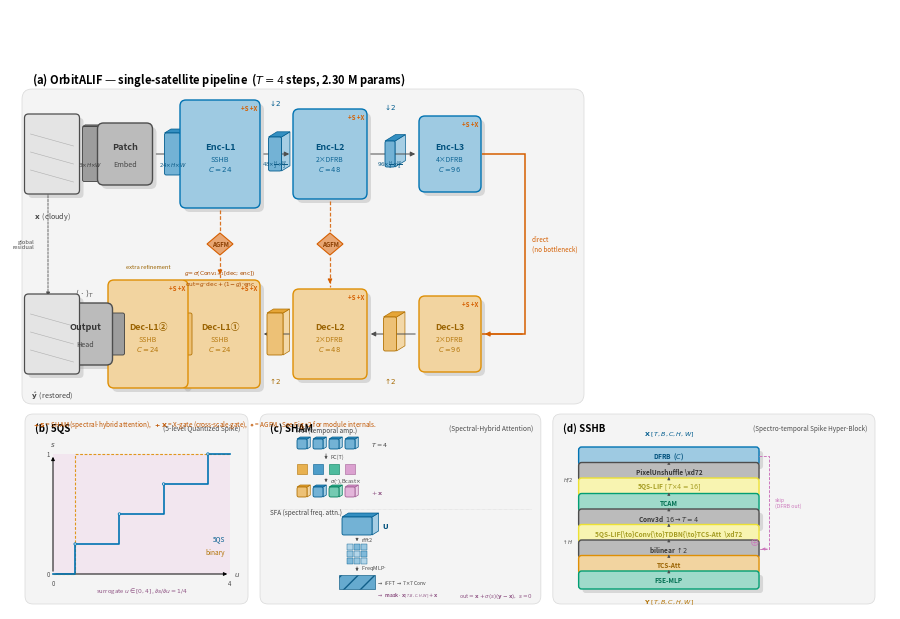

Write the Python code that produced this figure.
"""OrbitALIF fancy architecture diagram (replaces the flat fig1.tex).

Generates `fig1.pdf` — a 3D-style block-diagram of the OrbitALIF
single-satellite architecture + the 5×10 Walker-Star federated topology.

Architecture reflects the ACTUAL VLIFNet implementation (vlifnet.py):
  - L1 encoder/decoder: SSHB (Spectro-temporal Spike Hyper-Block)
  - L2/L3 encoder/decoder: DFRB (Dual-Frequency Residual Block)
  - L3 has a DIRECT encoder→decoder connection (no separate bottleneck)
  - Only L1 and L2 have AGFM skip connections (L3 has none)
  - Decoder L1 has TWO SSHB blocks (SSHB-1 + SSHB-2 = additional_sunet_level1)

New nomenclature (§III of paper):
  DFRB  = Dual-Frequency Residual Block       (was MFRB / SRB)
  SSHB  = Spectro-temporal Spike Hyper-Block  (was SUNet_Level1_Block)
  SHAM  = Spectral-Hybrid Attention Module    (was FSTAModule)
  5QS   = 5-level Quantized Spike             (was MultiSpike4)
  AGFM  = Adaptive Gated Fusion Module        (was GatedSkipFusion)
  TCAM  = Temporal-Channel Attention Module   (was TimeAttention / CTM)
  FSE   = Frequency Spectral Enhancement MLP  (was FreMLPBlock)
  TDBN  = Threshold-Dependent Batch Norm      (unchanged)
  VLIF  = Variable-state LIF neuron           (mem_update + 5QS)

Usage
-----
    python -m cloud_removal_v2.plot_arch_diagram --out_dir ./figures
"""

from __future__ import annotations

import argparse
import math
from pathlib import Path
from typing import Optional, Tuple

import matplotlib
matplotlib.use("Agg")
import matplotlib.pyplot as plt
import matplotlib.patches as mpatches
from matplotlib.patches import FancyBboxPatch, Polygon, PathPatch
from matplotlib.path import Path as MPath


# ---------------------------------------------------------------------------
# Wong-2011 colour-blind-safe palette  (identical hex codes to fig1.tex)
# ---------------------------------------------------------------------------
C_BLUE   = "#0173B2"
C_ORANGE = "#DE8F05"
C_GREEN  = "#029E73"
C_RED    = "#D55E00"
C_PURPLE = "#CC78BC"
C_YELLOW = "#ECE133"
C_GRAY   = "#4D4D4D"
C_LIGHT  = "#F4F4F4"
C_WHITE  = "#FFFFFF"


def _hex_to_rgb(h: str) -> Tuple[float, float, float]:
    h = h.lstrip("#")
    return tuple(int(h[i:i+2], 16) / 255 for i in (0, 2, 4))


def lighten(color: str, amount: float = 0.55) -> Tuple[float, float, float]:
    r, g, b = _hex_to_rgb(color)
    return (r + (1-r)*amount, g + (1-g)*amount, b + (1-b)*amount)


def darken(color: str, amount: float = 0.30) -> Tuple[float, float, float]:
    r, g, b = _hex_to_rgb(color)
    return (r*(1-amount), g*(1-amount), b*(1-amount))


# ---------------------------------------------------------------------------
# Drawing primitives
# ---------------------------------------------------------------------------

def shadow_rect(ax, x, y, w, h, radius=0.05, dx=0.04, dy=-0.04, zorder=1):
    ax.add_patch(FancyBboxPatch(
        (x+dx, y+dy), w, h,
        boxstyle=f"round,pad=0,rounding_size={radius}",
        facecolor="#9A9A9A", edgecolor="none", alpha=0.32, zorder=zorder))


def fancy_block(ax, x, y, w, h, title, subtitle=None, color=C_BLUE, *,
                radius=0.06, fontsize=7.0, subfontsize=5.2, zorder=3,
                bold=True, shadow=True, corner_tag=None,
                corner_tag_color=C_RED, corner_tag_size=4.4):
    if shadow:
        shadow_rect(ax, x, y, w, h, radius=radius, zorder=zorder-1)
    ax.add_patch(FancyBboxPatch(
        (x, y), w, h,
        boxstyle=f"round,pad=0,rounding_size={radius}",
        facecolor=lighten(color, 0.62), edgecolor=color, linewidth=1.0,
        zorder=zorder))
    cy = y + h/2 + (0.07 if subtitle else 0)
    ax.text(x+w/2, cy, title, ha="center", va="center",
            fontsize=fontsize, fontweight="bold" if bold else "normal",
            color=darken(color, 0.30), zorder=zorder+1)
    if subtitle:
        ax.text(x+w/2, y+h/2-0.10, subtitle, ha="center", va="center",
                fontsize=subfontsize, color=darken(color, 0.20),
                alpha=0.92, zorder=zorder+1)
    if corner_tag:
        ax.text(x+w-0.03, y+h-0.04, corner_tag,
                ha="right", va="top",
                fontsize=corner_tag_size, fontweight="bold",
                color=corner_tag_color, zorder=zorder+2)


def tensor_3d(ax, cx, cy, fw, fh, depth, color=C_BLUE, *,
              label=None, dim_label=None, zorder=2):
    dx, dy = depth*0.65, depth*0.40
    x0, y0, x1, y1 = cx-fw/2, cy-fh/2, cx+fw/2, cy+fh/2
    fc_front = lighten(color, 0.45)
    fc_top   = lighten(color, 0.20)
    fc_right = lighten(color, 0.65)
    ec       = darken(color, 0.20)
    ax.add_patch(Polygon([[x1,y0],[x1+dx,y0+dy],[x1+dx,y1+dy],[x1,y1]],
                          closed=True, facecolor=fc_right, edgecolor=ec,
                          linewidth=0.5, zorder=zorder))
    ax.add_patch(Polygon([[x0,y1],[x1,y1],[x1+dx,y1+dy],[x0+dx,y1+dy]],
                          closed=True, facecolor=fc_top, edgecolor=ec,
                          linewidth=0.5, zorder=zorder))
    ax.add_patch(FancyBboxPatch((x0,y0), fw, fh,
                                 boxstyle="round,pad=0,rounding_size=0.018",
                                 facecolor=fc_front, edgecolor=ec,
                                 linewidth=0.6, zorder=zorder+1))
    if label:
        ax.text(cx, cy+(0.04 if dim_label else 0), label,
                ha="center", va="center", fontsize=4.6, fontweight="bold",
                color=darken(color, 0.40), zorder=zorder+2)
    if dim_label:
        ax.text(cx, cy-0.10, dim_label, ha="center", va="center",
                fontsize=4.0, color=darken(color, 0.30),
                alpha=0.92, zorder=zorder+2)


def arrow_h(ax, x1, x2, y, *, label=None, color=C_GRAY, lw=0.9, zorder=5):
    ax.annotate("", xy=(x2, y), xytext=(x1, y),
                arrowprops=dict(arrowstyle="-|>", color=color,
                                lw=lw, mutation_scale=7), zorder=zorder)
    if label:
        ax.text((x1+x2)/2, y+0.07, label, ha="center", va="bottom",
                fontsize=4.5, color=color, zorder=zorder+1)


def skip_with_gate(ax, x, y_top, y_bot, gate_label="AGFM",
                   color=C_PURPLE, lw=0.9, zorder=4):
    ymid = (y_top + y_bot) / 2
    ax.plot([x,x],[y_top, ymid+0.13], color=color, lw=lw,
            ls=(0,(3,1.5)), zorder=zorder, alpha=0.85)
    ax.plot([x,x],[ymid-0.13, y_bot], color=color, lw=lw,
            ls=(0,(3,1.5)), zorder=zorder, alpha=0.85)
    ax.add_patch(Polygon(
        [[x,ymid+0.11],[x+0.13,ymid],[x,ymid-0.11],[x-0.13,ymid]],
        closed=True, facecolor=lighten(color,0.45), edgecolor=color,
        linewidth=0.8, zorder=zorder+1))
    ax.text(x, ymid, gate_label, ha="center", va="center",
            fontsize=4.4, fontweight="bold",
            color=darken(color,0.35), zorder=zorder+2)
    ax.annotate("", xy=(x, y_bot+0.005), xytext=(x, y_bot+0.10),
                arrowprops=dict(arrowstyle="-|>", color=color,
                                lw=lw, mutation_scale=6), zorder=zorder+1)


# ---------------------------------------------------------------------------
# Architecture-pipeline coordinates  (TRUE code structure)
# ---------------------------------------------------------------------------
# Encoder (L→R) and decoder (R→L) SHARE the same X at each level so that
# skip connections are strictly vertical.  There is NO separate bottleneck:
# encoder_level3 feeds DIRECTLY into decoder_level3.
# The decoder has an EXTRA SSHB at X_D1B (additional_sunet_level1).

X_IN  = 0.42    # input / output image icons  (same x, different y rows)
X_PE  = 1.15    # PatchEmbed
X_E1  = 2.10    # L1 enc: SSHB(24)   — shared with Dec-L1① skip target
X_E2  = 3.20    # L2 enc: 2×DFRB(48) — shared with Dec-L2 skip target
X_E3  = 4.40    # L3 enc: 4×DFRB(96) = L3 dec: 2×DFRB(96)  (direct connect)
X_D1B = 1.38    # L1 dec #2: additional_sunet_level1 SSHB
X_HD  = 0.75    # output head (temporal-mean → Conv2d 24→3)

Y_ENC = 4.55
Y_DEC = 2.75

DIM_IN = (0.55, 0.80)
DIM_PE = (0.55, 0.62)
DIM_E1 = (0.80, 1.08)   # SSHB blocks
DIM_E2 = (0.74, 0.90)
DIM_E3 = (0.62, 0.76)
DIM_HD = (0.55, 0.62)

# Feature-map slab sizes (fw, fh, depth) — depth ∝ channel count
FM_RAW = (0.16, 0.55, 0.04)
FM_24  = (0.16, 0.42, 0.10)
FM_48  = (0.13, 0.34, 0.13)
FM_96  = (0.10, 0.26, 0.16)


def _draw_image_icon(ax, x_c, y_c, w, h, color=C_GRAY, label="Cloudy"):
    shadow_rect(ax, x_c-w/2, y_c-h/2, w, h, radius=0.04, zorder=2)
    ax.add_patch(FancyBboxPatch(
        (x_c-w/2, y_c-h/2), w, h,
        boxstyle="round,pad=0,rounding_size=0.04",
        facecolor=lighten(color, 0.85), edgecolor=color, linewidth=0.9,
        zorder=3))
    for off in (-0.18, 0.0, 0.18):
        ax.plot([x_c-w/2+0.06, x_c+w/2-0.06],
                [y_c+off+0.02,  y_c+off-0.10],
                color=color, lw=0.4, alpha=0.35, zorder=4)
    ax.text(x_c, y_c-h/2-0.16, label, ha="center", va="top",
            fontsize=5.2, color=darken(color, 0.10), zorder=5)


# ---------------------------------------------------------------------------
# Panel (a): Architecture pipeline
# ---------------------------------------------------------------------------

def _panel_architecture(ax):
    """TRUE VLIFNet topology: SSHB at L1, DFRB at L2/L3, no bottleneck."""

    ax.text(0.22, 5.30,
            r"(a) OrbitALIF — single-satellite pipeline  "
            r"($T{=}4$ steps, 2.30 M params)",
            ha="left", va="center",
            fontsize=8.0, fontweight="bold", color="black")

    ax.add_patch(FancyBboxPatch(
        (0.12, 2.05), 5.62, 3.15,
        boxstyle="round,pad=0,rounding_size=0.10",
        facecolor=C_LIGHT, edgecolor="#D8D8D8", linewidth=0.5, zorder=0))

    # ── ENCODER ─────────────────────────────────────────────────────────────
    _draw_image_icon(ax, X_IN, Y_ENC, *DIM_IN,
                     color=C_GRAY, label=r"$\mathbf{x}$  (cloudy)")

    tensor_3d(ax, (X_IN+X_PE)/2+0.02, Y_ENC,
              FM_RAW[0], FM_RAW[1], FM_RAW[2], C_GRAY,
              dim_label=r"$3{\times}H{\times}W$")

    fancy_block(ax, X_PE-DIM_PE[0]/2, Y_ENC-DIM_PE[1]/2,
                DIM_PE[0], DIM_PE[1],
                title="Patch", subtitle="Embed", color=C_GRAY,
                fontsize=6.5, subfontsize=5.2)

    tensor_3d(ax, (X_PE+X_E1)/2, Y_ENC,
              FM_24[0], FM_24[1], FM_24[2], C_BLUE,
              dim_label=r"$24{\times}H{\times}W$")

    fancy_block(ax, X_E1-DIM_E1[0]/2, Y_ENC-DIM_E1[1]/2,
                DIM_E1[0], DIM_E1[1],
                title="Enc-L1", subtitle="SSHB\n$C{=}24$",
                color=C_BLUE, fontsize=6.6, subfontsize=5.2,
                corner_tag="+S +X")

    tensor_3d(ax, (X_E1+X_E2)/2, Y_ENC,
              FM_48[0], FM_48[1], FM_48[2], C_BLUE,
              dim_label=r"$48{\times}\frac{H}{2}{\times}\frac{W}{2}$")
    ax.text((X_E1+X_E2)/2, Y_ENC+0.52, r"$\downarrow\!2$",
            ha="center", va="center", fontsize=5.2, color=darken(C_BLUE, 0.20))

    fancy_block(ax, X_E2-DIM_E2[0]/2, Y_ENC-DIM_E2[1]/2,
                DIM_E2[0], DIM_E2[1],
                title="Enc-L2", subtitle="2×DFRB\n$C{=}48$",
                color=C_BLUE, fontsize=6.4, subfontsize=4.9,
                corner_tag="+S +X")

    tensor_3d(ax, (X_E2+X_E3)/2, Y_ENC,
              FM_96[0], FM_96[1], FM_96[2], C_BLUE,
              dim_label=r"$96{\times}\frac{H}{4}{\times}\frac{W}{4}$")
    ax.text((X_E2+X_E3)/2, Y_ENC+0.48, r"$\downarrow\!2$",
            ha="center", va="center", fontsize=5.2, color=darken(C_BLUE, 0.20))

    fancy_block(ax, X_E3-DIM_E3[0]/2, Y_ENC-DIM_E3[1]/2,
                DIM_E3[0], DIM_E3[1],
                title="Enc-L3", subtitle="4×DFRB\n$C{=}96$",
                color=C_BLUE, fontsize=6.3, subfontsize=4.9,
                corner_tag="+S +X")

    # ── "No bottleneck" U-bend (right side) ──────────────────────────────────
    xe3r  = X_E3 + DIM_E3[0]/2
    xbend = xe3r + 0.44
    verts = [(xe3r+0.01, Y_ENC), (xbend, Y_ENC),
             (xbend,     Y_DEC), (xe3r+0.01, Y_DEC)]
    ax.add_patch(PathPatch(MPath(verts, [MPath.MOVETO]+[MPath.LINETO]*3),
                           fc="none", ec=C_RED, lw=1.1, zorder=4))
    ax.annotate("", xy=(xe3r+0.01, Y_DEC), xytext=(xbend, Y_DEC),
                arrowprops=dict(arrowstyle="-|>", color=C_RED,
                                lw=0.9, mutation_scale=7), zorder=5)
    ax.text(xbend+0.07, (Y_ENC+Y_DEC)/2,
            "direct\n(no bottleneck)",
            ha="left", va="center",
            fontsize=4.5, color=C_RED, fontstyle="italic", zorder=5)

    # ── DECODER ──────────────────────────────────────────────────────────────
    fancy_block(ax, X_E3-DIM_E3[0]/2, Y_DEC-DIM_E3[1]/2,
                DIM_E3[0], DIM_E3[1],
                title="Dec-L3", subtitle="2×DFRB\n$C{=}96$",
                color=C_ORANGE, fontsize=6.3, subfontsize=4.9,
                corner_tag="+S +X")

    tensor_3d(ax, (X_E3+X_E2)/2, Y_DEC,
              FM_48[0], FM_48[1], FM_48[2], C_ORANGE)
    ax.text((X_E3+X_E2)/2, Y_DEC-0.46, r"$\uparrow\!2$",
            ha="center", va="center", fontsize=5.2, color=darken(C_ORANGE, 0.25))

    fancy_block(ax, X_E2-DIM_E2[0]/2, Y_DEC-DIM_E2[1]/2,
                DIM_E2[0], DIM_E2[1],
                title="Dec-L2", subtitle="2×DFRB\n$C{=}48$",
                color=C_ORANGE, fontsize=6.4, subfontsize=4.9,
                corner_tag="+S +X")

    tensor_3d(ax, (X_E2+X_E1)/2, Y_DEC,
              FM_24[0], FM_24[1], FM_24[2], C_ORANGE)
    ax.text((X_E2+X_E1)/2, Y_DEC-0.46, r"$\uparrow\!2$",
            ha="center", va="center", fontsize=5.2, color=darken(C_ORANGE, 0.25))

    fancy_block(ax, X_E1-DIM_E1[0]/2, Y_DEC-DIM_E1[1]/2,
                DIM_E1[0], DIM_E1[1],
                title="Dec-L1①", subtitle="SSHB\n$C{=}24$",
                color=C_ORANGE, fontsize=6.4, subfontsize=5.0,
                corner_tag="+S +X")

    tensor_3d(ax, (X_E1+X_D1B)/2, Y_DEC,
              FM_24[0], FM_24[1], FM_24[2], C_ORANGE)

    fancy_block(ax, X_D1B-DIM_E1[0]/2, Y_DEC-DIM_E1[1]/2,
                DIM_E1[0], DIM_E1[1],
                title="Dec-L1②", subtitle="SSHB\n$C{=}24$",
                color=C_ORANGE, fontsize=6.4, subfontsize=5.0,
                corner_tag="+S +X")
    ax.text(X_D1B, Y_DEC+DIM_E1[1]/2+0.11,
            "extra refinement",
            ha="center", va="bottom", fontsize=4.2,
            color=darken(C_ORANGE, 0.30), fontstyle="italic")

    tensor_3d(ax, (X_D1B+X_HD)/2, Y_DEC,
              FM_24[0], FM_24[1], FM_24[2], C_GRAY)

    fancy_block(ax, X_HD-DIM_HD[0]/2, Y_DEC-DIM_HD[1]/2,
                DIM_HD[0], DIM_HD[1],
                title="Output", subtitle="Head", color=C_GRAY,
                fontsize=6.5, subfontsize=5.2)
    ax.text(X_HD, Y_DEC+DIM_HD[1]/2+0.05,
            r"$\langle\,\cdot\,\rangle_T$",
            ha="center", va="bottom", fontsize=5.5, color=C_GRAY)

    tensor_3d(ax, (X_HD+X_IN)/2-0.02, Y_DEC,
              FM_RAW[0], FM_RAW[1], FM_RAW[2], C_GRAY)

    _draw_image_icon(ax, X_IN, Y_DEC, *DIM_IN,
                     color=C_GRAY, label=r"$\hat{\mathbf{y}}$  (restored)")

    # ── Arrows ───────────────────────────────────────────────────────────────
    for (xa, wa), (xb, wb) in [
        ((X_IN,  DIM_IN[0]),  (X_PE,  DIM_PE[0])),
        ((X_PE,  DIM_PE[0]),  (X_E1,  DIM_E1[0])),
        ((X_E1,  DIM_E1[0]),  (X_E2,  DIM_E2[0])),
        ((X_E2,  DIM_E2[0]),  (X_E3,  DIM_E3[0])),
    ]:
        arrow_h(ax, xa+wa/2+0.01, xb-wb/2-0.01, Y_ENC,
                color=C_GRAY, lw=0.7, zorder=2)

    for (xa, wa), (xb, wb) in [
        ((X_E3,  DIM_E3[0]), (X_E2,  DIM_E2[0])),
        ((X_E2,  DIM_E2[0]), (X_E1,  DIM_E1[0])),
        ((X_E1,  DIM_E1[0]), (X_D1B, DIM_E1[0])),
        ((X_D1B, DIM_E1[0]), (X_HD,  DIM_HD[0])),
        ((X_HD,  DIM_HD[0]), (X_IN,  DIM_IN[0])),
    ]:
        ax.annotate("",
                    xy=(xb+wb/2+0.01, Y_DEC),
                    xytext=(xa-wa/2-0.01, Y_DEC),
                    arrowprops=dict(arrowstyle="-|>", color=C_GRAY,
                                    lw=0.7, mutation_scale=7), zorder=2)

    # ── Skip connections — ONLY L1 and L2 (L3 has NO skip) ──────────────────
    skip_with_gate(ax, x=X_E2,
                   y_top=Y_ENC - DIM_E2[1]/2 - 0.02,
                   y_bot=Y_DEC + DIM_E2[1]/2 + 0.02,
                   gate_label="AGFM", color=C_RED, lw=0.9)

    skip_with_gate(ax, x=X_E1,
                   y_top=Y_ENC - DIM_E1[1]/2 - 0.02,
                   y_bot=Y_DEC + DIM_E1[1]/2 + 0.02,
                   gate_label="AGFM", color=C_RED, lw=0.9)

    # AGFM equation under the L1 diamond (single annotation covers both)
    ax.text(X_E1, (Y_ENC + Y_DEC)/2 - 0.34,
            r"$g\!=\!\sigma(\mathrm{Conv}_{1\!\times\!1}[\mathrm{dec};\mathrm{enc}])$"
            "\n"
            r"$\mathrm{out}\!=\!g\!\cdot\!\mathrm{dec}+(1\!-\!g)\!\cdot\!\mathrm{enc}$",
            ha="center", va="center", fontsize=4.2,
            color=darken(C_RED, 0.20), zorder=6)

    # Global residual
    ax.annotate("",
                xy=(X_IN-0.04, Y_DEC+DIM_IN[1]/2-0.05),
                xytext=(X_IN-0.04, Y_ENC-DIM_IN[1]/2+0.05),
                arrowprops=dict(arrowstyle="-|>", color=C_GRAY,
                                lw=0.6, ls=(0,(3,1.5)), mutation_scale=6),
                zorder=2)
    ax.text(X_IN-0.18, (Y_ENC+Y_DEC)/2,
            "global\nresidual", ha="right", va="center",
            fontsize=4.2, color=C_GRAY, zorder=2)

    # Footnote: legend for the three new red elements (+S, +X, AGFM)
    ax.text(0.22, 1.85,
            r"$\mathrm{\bf +S}$ = SHAM (spectral-hybrid attention),  "
            r"$\mathrm{\bf +X}$ = X-gate (cross-scale gate),  "
            r"$\mathbf{\diamond}$ = AGFM."
            "  See Fig.~2 for module internals.",
            ha="left", va="center",
            fontsize=4.6, color=darken(C_RED, 0.10), zorder=6)


# ---------------------------------------------------------------------------
# Panel (b): Federated topology
# ---------------------------------------------------------------------------

def _panel_constellation(ax):
    ax.text(7.50, 5.30, r"(b) 5×10 Walker-Star federation",
            ha="center", va="center",
            fontsize=8.0, fontweight="bold", color="black")

    ax.add_patch(FancyBboxPatch(
        (6.40, 2.05), 2.25, 3.15,
        boxstyle="round,pad=0,rounding_size=0.10",
        facecolor=C_LIGHT, edgecolor="#D8D8D8", linewidth=0.5, zorder=0))

    n_sat, n_planes = 10, 5
    ring_rx, ring_ry = 0.72, 0.20
    cx_const = 7.50
    plane_ys = [4.82 + (2.40-4.82)*i/(n_planes-1) for i in range(n_planes)]
    plane_colors = [C_BLUE, C_GREEN, C_PURPLE, C_ORANGE, C_RED]
    sat_positions = []

    for p, (cy, pc) in enumerate(zip(plane_ys, plane_colors)):
        ax.add_patch(mpatches.Ellipse(
            (cx_const, cy), 2*ring_rx, 2*ring_ry,
            facecolor=lighten(pc, 0.85), edgecolor=pc, linewidth=0.7, zorder=2))
        ax.text(cx_const-ring_rx-0.08, cy,
                rf"$\mathcal{{P}}_{{{p}}}$",
                ha="right", va="center", fontsize=5.2,
                color=darken(pc, 0.20), fontweight="bold")
        sats = []
        for i in range(n_sat):
            ang = 2*math.pi*i/n_sat
            sx, sy = cx_const+ring_rx*math.cos(ang), cy+ring_ry*math.sin(ang)
            sats.append((sx, sy))
            ax.add_patch(mpatches.Circle((sx, sy),
                0.050 if i==0 else 0.035,
                facecolor=lighten(pc,0.55) if i==0 else "white",
                edgecolor=pc if i==0 else darken(pc,0.10),
                linewidth=0.8 if i==0 else 0.5, zorder=4))
        sat_positions.append(sats)
        for i in range(n_sat):
            j = (i+1)%n_sat
            ax.plot([sats[i][0], sats[j][0]], [sats[i][1], sats[j][1]],
                    color=lighten(pc, 0.30), lw=0.4, alpha=0.55, zorder=3)

    for p in range(n_planes-1):
        x1p, y1p = sat_positions[p][0]
        x2p, y2p = sat_positions[p+1][0]
        midx, midy = (x1p+x2p)/2+0.18, (y1p+y2p)/2
        ax.plot([x1p, midx, x2p], [y1p, midy, y2p],
                color=C_RED, lw=0.7, alpha=0.85, zorder=5)
        ax.annotate("", xy=(x2p+0.005, y2p), xytext=(midx, midy),
                    arrowprops=dict(arrowstyle="-|>", color=C_RED,
                                    lw=0.5, mutation_scale=4), zorder=5)

    x0, y0p = sat_positions[0][0]
    x4, y4  = sat_positions[-1][0]
    ax.plot([x0+0.35, x4+0.35], [y0p, y4],
            color=lighten(C_RED, 0.30), lw=0.5, ls=(0,(2,1.5)),
            alpha=0.7, zorder=4)

    leg_y = 2.28
    for sx, sz, fc, ec, lbl in [
        (6.55, 0.045, lighten(C_BLUE,0.55), C_BLUE, "head"),
        (7.04, 0.030, "white",              C_GRAY, "sat"),
    ]:
        ax.add_patch(mpatches.Circle((sx, leg_y), sz, facecolor=fc, edgecolor=ec,
                                     linewidth=0.7, zorder=3))
        ax.text(sx+0.07, leg_y, lbl, ha="left", va="center",
                fontsize=4.5, color=C_GRAY)
    ax.plot([7.34,7.48],[leg_y,leg_y], color=lighten(C_BLUE,0.30), lw=0.7, alpha=0.85)
    ax.text(7.52, leg_y, "intra",  ha="left", va="center", fontsize=4.5, color=C_GRAY)
    ax.plot([7.82,7.96],[leg_y,leg_y], color=C_RED, lw=0.7)
    ax.text(8.00, leg_y, "Gossip", ha="left", va="center", fontsize=4.5, color=C_GRAY)
    ax.text(7.50, 2.15, r"FedBN + Dir$(\alpha{=}0.1)$",
            ha="center", va="center", fontsize=4.8,
            fontstyle="italic", color=darken(C_GRAY, 0.10))


# ---------------------------------------------------------------------------
# Panel (c): DFRB module zoom-in
# ---------------------------------------------------------------------------

def _panel_module_dfrb(ax, x0, y0, w, h):
    ax.add_patch(FancyBboxPatch((x0,y0), w, h,
        boxstyle="round,pad=0,rounding_size=0.08",
        facecolor=C_LIGHT, edgecolor="#D8D8D8", linewidth=0.5, zorder=0))
    ax.text(x0+0.10, y0+h-0.14, "(c) DFRB",
            ha="left", va="center", fontsize=7.0, fontweight="bold", color="black")
    ax.text(x0+w-0.08, y0+h-0.14, "(Dual-Frequency Residual Block)",
            ha="right", va="center", fontsize=4.8, color=C_GRAY, fontstyle="italic")

    cx_in   = x0+0.28
    cx_lif  = x0+0.80
    cx_conv = x0+1.32
    cx_bn   = x0+1.78
    cx_gate = x0+2.18
    cx_attn = x0+2.56
    cx_out  = x0+2.90
    y_top = y0+h-0.52
    y_bot = y0+0.42
    y_mid = (y_top+y_bot)/2

    fancy_block(ax, cx_in-0.18, y_mid-0.16, 0.36, 0.32,
                title=r"$\mathbf{X}$", color=C_GRAY, fontsize=6.0, shadow=False)

    for (y, lif_lbl) in [(y_top, "5QS-LIF₁"), (y_bot, "PS-LIF₂")]:
        lw = 0.44 if y == y_bot else 0.40
        fancy_block(ax, cx_lif-lw, y-0.13, lw*2, 0.26,
                    title=lif_lbl, color=C_YELLOW, fontsize=5.2, radius=0.04)
        fancy_block(ax, cx_conv-0.22, y-0.13, 0.44, 0.26,
                    title="Conv", color=C_BLUE, fontsize=5.5, radius=0.04)
        fancy_block(ax, cx_bn-0.18, y-0.13, 0.36, 0.26,
                    title="TDBN", color=C_GREEN, fontsize=5.0, radius=0.04)

    ax.add_patch(mpatches.Circle((cx_gate, y_mid), 0.14,
                facecolor=lighten(C_PURPLE,0.45), edgecolor=C_PURPLE,
                linewidth=0.8, zorder=4))
    ax.text(cx_gate, y_mid, r"$\sigma(g)$",
            ha="center", va="center", fontsize=4.8,
            color=darken(C_PURPLE,0.30), zorder=5)

    fancy_block(ax, cx_attn-0.18, y_mid-0.24, 0.36, 0.48,
                title="TCS-\nAtt", color=C_ORANGE, fontsize=5.0,
                radius=0.04, shadow=False)
    ax.text(cx_attn, y_mid-0.35, "SHAM",
            ha="center", va="top", fontsize=4.0, color=darken(C_GREEN, 0.20))

    fancy_block(ax, cx_out-0.18, y_mid-0.16, 0.36, 0.32,
                title=r"$\mathbf{Y}$", color=C_GRAY, fontsize=6.0, shadow=False)

    # Input split
    for sign, y_path in [(+1, y_top), (-1, y_bot)]:
        y_offset = 0.05 * sign
        ax.plot([cx_in+0.18, cx_lif-0.40], [y_mid+y_offset]*2, color=C_GRAY, lw=0.5)
        ax.plot([cx_lif-0.40]*2, [y_mid+y_offset, y_path-0.05*sign], color=C_GRAY, lw=0.5)
        ax.annotate("", xy=(cx_lif-0.40+(0.20 if y_path==y_top else 0.22), y_path),
                    xytext=(cx_lif-0.40, y_path),
                    arrowprops=dict(arrowstyle="-|>", color=C_GRAY, lw=0.5, mutation_scale=4))

    for y in (y_top, y_bot):
        ax.annotate("", xy=(cx_conv-0.22, y), xytext=(cx_lif+0.20, y),
                    arrowprops=dict(arrowstyle="-|>", color=C_GRAY, lw=0.5, mutation_scale=4))
        ax.annotate("", xy=(cx_bn-0.18, y), xytext=(cx_conv+0.22, y),
                    arrowprops=dict(arrowstyle="-|>", color=C_GRAY, lw=0.5, mutation_scale=4))

    ax.plot([cx_bn+0.18, cx_gate-0.04], [y_top, y_mid+0.10], color=C_PURPLE, lw=0.5)
    ax.plot([cx_bn+0.18, cx_gate-0.04], [y_bot, y_mid-0.10], color=C_PURPLE, lw=0.5)
    ax.annotate("", xy=(cx_attn-0.18, y_mid), xytext=(cx_gate+0.14, y_mid),
                arrowprops=dict(arrowstyle="-|>", color=C_PURPLE, lw=0.6, mutation_scale=5))
    ax.annotate("", xy=(cx_out-0.18, y_mid), xytext=(cx_attn+0.18, y_mid),
                arrowprops=dict(arrowstyle="-|>", color=C_ORANGE, lw=0.6, mutation_scale=5))

    ax.annotate("", xy=(cx_out-0.20, y0+0.20), xytext=(cx_in+0.16, y0+0.20),
                arrowprops=dict(arrowstyle="-|>", color=C_GRAY, lw=0.4,
                                ls=(0,(2.5,1.5)), mutation_scale=4))
    ax.text((cx_in+cx_out)/2, y0+0.10, "shortcut  (Conv+TDBN)",
            ha="center", va="center", fontsize=4.2, color=C_GRAY, fontstyle="italic")

    ax.text(cx_lif-0.30, y_top+0.18, "temporal HP",
            ha="center", va="center", fontsize=4.3,
            color=darken(C_GRAY,0.10), fontstyle="italic")
    ax.text(cx_lif-0.30, y_bot-0.18, "spatial HP",
            ha="center", va="center", fontsize=4.3,
            color=darken(C_GRAY,0.10), fontstyle="italic")


# ---------------------------------------------------------------------------
# Panel (d): 5QS step function
# ---------------------------------------------------------------------------

def _panel_module_5qs(ax, x0, y0, w, h):
    ax.add_patch(FancyBboxPatch((x0,y0), w, h,
        boxstyle="round,pad=0,rounding_size=0.08",
        facecolor=C_LIGHT, edgecolor="#D8D8D8", linewidth=0.5, zorder=0))
    ax.text(x0+0.10, y0+h-0.14, "(b) 5QS",
            ha="left", va="center", fontsize=7.0, fontweight="bold", color="black")
    ax.text(x0+w-0.08, y0+h-0.14, "(5-level Quantized Spike)",
            ha="right", va="center", fontsize=4.8, color=C_GRAY, fontstyle="italic")

    x_ax0, x_ax1 = x0+0.28, x0+w-0.18
    y_ax0, y_ax1 = y0+0.30, y0+h-0.40

    for (xy, xy2, text) in [
        ((x_ax1, y_ax0), (x_ax0, y_ax0), None),
        ((x_ax0, y_ax1), (x_ax0, y_ax0), None),
    ]:
        ax.annotate("", xy=xy, xytext=xy2,
                    arrowprops=dict(arrowstyle="-|>", color="black",
                                    lw=0.7, mutation_scale=5))
    ax.text(x_ax1+0.04, y_ax0, r"$u$", ha="left", va="center",
            fontsize=5.0, color=C_GRAY)
    ax.text(x_ax0, y_ax1+0.06, r"$s$", ha="center", va="bottom",
            fontsize=5.0, color=C_GRAY)

    ux = lambda u: x_ax0 + u/4*(x_ax1-x_ax0)
    sy = lambda s: y_ax0 + s*(y_ax1-y_ax0)

    ax.add_patch(mpatches.Rectangle((ux(0),sy(0)), ux(4)-ux(0), sy(1)-sy(0),
                facecolor=lighten(C_PURPLE,0.70), edgecolor="none", alpha=0.45, zorder=1))

    step_u = [0.5, 1.5, 2.5, 3.5]
    step_s = [0.25, 0.50, 0.75, 1.0]
    pts = [(ux(0),sy(0)),(ux(0.5),sy(0))]
    for k,(uj,sn) in enumerate(zip(step_u, step_s)):
        pts.append((ux(uj), sy(sn)))
        pts.append((ux(step_u[k+1] if k+1<4 else 4), sy(sn)))
    ax.plot(*zip(*pts), color=C_BLUE, lw=1.2, zorder=4)
    for uj,sn in zip(step_u, step_s):
        ax.add_patch(mpatches.Circle((ux(uj),sy(sn)), 0.012,
                    facecolor="white", edgecolor=C_BLUE, linewidth=0.6, zorder=5))

    ax.plot([ux(0),ux(0.5),ux(0.5),ux(4)],[sy(0),sy(0),sy(1),sy(1)],
            color=C_ORANGE, lw=0.8, ls=(0,(2.5,1.5)), zorder=3, alpha=0.9)

    ax.text(x_ax1-0.05, sy(0.30), "5QS", ha="right", va="center",
            fontsize=4.7, color=darken(C_BLUE,0.20))
    ax.text(x_ax1-0.05, sy(0.18), "binary", ha="right", va="center",
            fontsize=4.7, color=darken(C_ORANGE,0.20))
    ax.text((x_ax0+x_ax1)/2, y_ax0-0.16,
            r"surrogate $u{\in}[0,4]$, $\partial s/\partial u{=}1/4$",
            ha="center", va="center", fontsize=4.3,
            color=darken(C_PURPLE,0.30), fontstyle="italic")

    for u,lbl in [(0,"0"),(4,"4")]:
        ax.text(ux(u), y_ax0-0.05, lbl, ha="center", va="top",
                fontsize=4.4, color=C_GRAY)
    for s,lbl in [(0,"0"),(1,"1")]:
        ax.text(x_ax0-0.03, sy(s), lbl, ha="right", va="center",
                fontsize=4.4, color=C_GRAY)


# ---------------------------------------------------------------------------
# Panel (e): SHAM attention module
# ---------------------------------------------------------------------------

def _panel_module_sham(ax, x0, y0, w, h):
    ax.add_patch(FancyBboxPatch((x0,y0), w, h,
        boxstyle="round,pad=0,rounding_size=0.08",
        facecolor=C_LIGHT, edgecolor="#D8D8D8", linewidth=0.5, zorder=0))
    ax.text(x0+0.10, y0+h-0.14, "(c) SHAM",
            ha="left", va="center", fontsize=7.0, fontweight="bold", color="black")
    ax.text(x0+w-0.08, y0+h-0.14, "(Spectral-Hybrid Attention)",
            ha="right", va="center", fontsize=4.8, color=C_GRAY, fontstyle="italic")

    y_t_in  = y0+h-0.30
    y_t_w   = y0+h-0.55
    y_t_out = y0+h-0.78
    y_s_in  = y0+0.78
    y_s_w   = y0+0.50
    y_s_out = y0+0.22
    cx0     = x0+0.42
    dx, nc  = 0.16, 4

    ax.text(cx0+1.5*dx, y_t_in+0.10, "TAA (temporal amp.)",
            ha="center", va="bottom",
            fontsize=4.6, fontstyle="italic", color=darken(C_GRAY,0.10))
    for t in range(nc):
        tensor_3d(ax, cx0+t*dx, y_t_in, 0.10, 0.10, 0.05, C_BLUE, zorder=2)
    ax.text(cx0+nc*dx+0.05, y_t_in, rf"$T={nc}$",
            ha="left", va="center", fontsize=4.5, color=darken(C_GRAY,0.10))

    wcs = [C_ORANGE, C_BLUE, C_GREEN, C_PURPLE]
    for t, wc in enumerate(wcs):
        ax.add_patch(mpatches.Rectangle((cx0+t*dx-0.05, y_t_w-0.05), 0.10, 0.10,
                    facecolor=lighten(wc,0.30), edgecolor=darken(wc,0.20),
                    linewidth=0.4, zorder=3))
    ax.annotate("", xy=(cx0+1.5*dx, y_t_w+0.07), xytext=(cx0+1.5*dx, y_t_in-0.07),
                arrowprops=dict(arrowstyle="-|>", color=C_GRAY, lw=0.5, mutation_scale=4))
    ax.text(cx0+1.5*dx+0.04, (y_t_w+y_t_in)/2, "FC(T)",
            fontsize=4.0, color=C_GRAY, ha="left", va="center")
    for t, wc in enumerate(wcs):
        tensor_3d(ax, cx0+t*dx, y_t_out, 0.10, 0.10, 0.05, wc, zorder=2)
    ax.annotate("", xy=(cx0+1.5*dx, y_t_out+0.07), xytext=(cx0+1.5*dx, y_t_w-0.07),
                arrowprops=dict(arrowstyle="-|>", color=C_GRAY, lw=0.5, mutation_scale=4))
    ax.text(cx0+1.5*dx+0.04, (y_t_w+y_t_out)/2,
            r"$\sigma(\cdot)$,Bcast$\times$",
            fontsize=4.0, color=C_GRAY, ha="left", va="center")
    # TAA residual: x' = x · t_gate + x  (fsta_module.py line 123)
    ax.text(cx0+nc*dx+0.05, y_t_out, r"$+\,\mathbf{x}$",
            ha="left", va="center", fontsize=4.6,
            color=darken(C_PURPLE,0.30), fontweight="bold")

    ax.plot([x0+0.10, x0+w-0.10], [(y_t_out+y_s_in)/2]*2,
            color="#D0D0D0", lw=0.4, ls=(0,(1,1.2)))

    ax.text(x0+0.10, y_s_in+0.12, "SFA (spectral freq. attn.)",
            fontsize=4.6, fontstyle="italic", color=darken(C_GRAY,0.10))
    tensor_3d(ax, cx0+0.55, y_s_in, 0.30, 0.18, 0.10, C_BLUE, zorder=2)
    ax.text(cx0+0.80, y_s_in, r"$\mathbf{U}$",
            ha="left", va="center", fontsize=5.0, color=darken(C_BLUE,0.30))

    gcx, gcy = cx0+0.55, y_s_w
    for i in range(3):
        for j in range(3):
            ax.add_patch(mpatches.Rectangle(
                (gcx-0.10+j*0.07, gcy-0.10+i*0.07), 0.06, 0.06,
                facecolor=lighten(C_BLUE, 0.50+0.20*((i+j)%3)/2),
                edgecolor=darken(C_BLUE,0.20), linewidth=0.3, zorder=3))

    ax.annotate("", xy=(gcx, gcy+0.10), xytext=(gcx, y_s_in-0.10),
                arrowprops=dict(arrowstyle="-|>", color=C_GRAY, lw=0.5, mutation_scale=4))
    ax.text(gcx+0.04, (gcy+y_s_in)/2, "rfft2",
            fontsize=4.0, color=C_GRAY, ha="left", va="center")

    # Reweighted spectrum (FreqMLP output: mag * mag_weight)
    ax.add_patch(mpatches.Rectangle((gcx-0.18, y_s_out-0.07), 0.36, 0.14,
                facecolor=lighten(C_BLUE,0.30), edgecolor=darken(C_BLUE,0.30),
                linewidth=0.5, hatch="//", zorder=3, alpha=0.85))
    ax.annotate("", xy=(gcx, y_s_out+0.08), xytext=(gcx, gcy-0.10),
                arrowprops=dict(arrowstyle="-|>", color=C_GRAY, lw=0.5, mutation_scale=4))
    ax.text(gcx+0.04, (gcy+y_s_out)/2, r"FreqMLP$\cdot$",
            fontsize=4.0, color=C_GRAY, ha="left", va="center")

    # Post-frequency stages (DCTSpatialAttention.forward steps 5-7):
    #   iFFT (preserve phase) → 7x7 conv → spatial mask [B,1,H,W]
    #   → broadcast over T-steps → multiply with x → +x residual
    ax.text(gcx+0.20, y_s_out, r"$\to$ iFFT $\to$ 7$\times$7 Conv",
            ha="left", va="center", fontsize=3.6,
            color=darken(C_GRAY, 0.10), fontstyle="italic")
    ax.text(gcx+0.20, y_s_out-0.13,
            r"$\to$ mask $\cdot$ $\mathbf{x}_{[T,B,C,H,W]}$ $+\,\mathbf{x}$",
            ha="left", va="center", fontsize=3.6,
            color=darken(C_PURPLE, 0.30), fontweight="bold")

    ax.text(x0+w-0.08, y0+0.04,
            r"out$=\mathbf{x}+\sigma(s)(\mathbf{y}-\mathbf{x}),\ s{=}0$",
            ha="right", va="bottom", fontsize=4.0,
            color=darken(C_PURPLE,0.30), fontstyle="italic")


# ---------------------------------------------------------------------------
# Panel (f): SSHB module detail  (vertical flowchart)
# ---------------------------------------------------------------------------

def _panel_module_sshb(ax, x0, y0, w, h):
    ax.add_patch(FancyBboxPatch((x0,y0), w, h,
        boxstyle="round,pad=0,rounding_size=0.08",
        facecolor=C_LIGHT, edgecolor="#D8D8D8", linewidth=0.5, zorder=0))
    ax.text(x0+0.10, y0+h-0.14, "(d) SSHB",
            ha="left", va="center", fontsize=7.0, fontweight="bold", color="black")
    ax.text(x0+w-0.08, y0+h-0.14,
            "(Spectro-temporal Spike Hyper-Block)",
            ha="right", va="center", fontsize=4.6, color=C_GRAY, fontstyle="italic")

    cx   = x0 + w*0.36
    bw   = w*0.56
    bh   = 0.18

    steps = [
        (r"DFRB  ($C$)",                  C_BLUE),
        (r"PixelUnshuffle \xd72",         C_GRAY),
        (r"5QS-LIF  $[T{\times}4{=}16]$",  C_YELLOW),
        (r"TCAM",                          C_GREEN),
        (r"Conv3d  $16{\to}T{=}4$",       C_GRAY),
        (r"5QS-LIF{\to}Conv{\to}TDBN{\to}TCS-Att  \xd72",C_YELLOW),
        (r"bilinear $\uparrow\!2$",        C_GRAY),
        (r"TCS-Att",                       C_ORANGE),
        (r"FSE-MLP",                       C_GREEN),
    ]
    n = len(steps)
    y_top_blk = y0+h-0.42
    gap_v     = (y_top_blk - (y0+0.24)) / (n-1)
    ys = [y_top_blk - i*gap_v for i in range(n)]

    for i, (lbl, col) in enumerate(steps):
        fancy_block(ax, cx-bw/2, ys[i]-bh/2, bw, bh,
                    title=lbl, color=col,
                    fontsize=4.7, radius=0.03, shadow=(i in (0,4,8)))
        if i < n-1:
            ax.annotate("", xy=(cx, ys[i+1]+bh/2+0.01),
                        xytext=(cx, ys[i]-bh/2-0.01),
                        arrowprops=dict(arrowstyle="-|>", color=C_GRAY,
                                        lw=0.5, mutation_scale=4), zorder=4)

    ax.text(cx, ys[0]+bh/2+0.09,
            r"$\mathbf{X}\ [T,B,C,H,W]$",
            ha="center", va="bottom", fontsize=4.6,
            color=darken(C_BLUE,0.20), fontweight="bold")
    ax.text(cx, ys[-1]-bh/2-0.09,
            r"$\mathbf{Y}\ [T,B,C,H,W]$",
            ha="center", va="top", fontsize=4.6,
            color=darken(C_ORANGE,0.20), fontweight="bold")

    # Skip branch: DFRB output → ⊕ at bilinear output
    sx   = cx + bw/2 + 0.10
    y_br = ys[0]
    y_rj = ys[6]
    ax.add_patch(PathPatch(
        MPath([(cx+bw/2, y_br),(sx, y_br),(sx, y_rj),(cx+bw/2, y_rj)],
              [MPath.MOVETO]+[MPath.LINETO]*3),
        fc="none", ec=C_PURPLE, lw=0.7, ls=(0,(3,1.5)), zorder=3))
    ax.annotate("", xy=(cx+bw/2, y_rj), xytext=(sx+0.01, y_rj),
                arrowprops=dict(arrowstyle="-|>", color=C_PURPLE,
                                lw=0.6, mutation_scale=4), zorder=4)
    ax.text(cx+bw/2-0.04, y_rj+0.08, "⊕",
            ha="center", va="center", fontsize=7, color=C_PURPLE, zorder=5)
    ax.text(sx+0.06, (y_br+y_rj)/2, "skip\n(DFRB out)",
            ha="left", va="center", fontsize=3.8, color=C_PURPLE, fontstyle="italic")

    ax.text(cx-bw/2-0.05, (ys[1]+ys[2])/2, r"$H/2$",
            ha="right", va="center", fontsize=3.8, color=C_GRAY, fontstyle="italic")
    ax.text(cx-bw/2-0.05, (ys[5]+ys[6])/2, r"${\uparrow}H$",
            ha="right", va="center", fontsize=3.8, color=C_GRAY, fontstyle="italic")


# ---------------------------------------------------------------------------
# Bottom strip: four module zoom-in panels
# ---------------------------------------------------------------------------

def _panel_module_zoom(ax):
    """Bottom strip: 3 zoom-in panels in §III order — 5QS, SHAM, SSHB."""
    bottom_y = 0.05
    panel_h  = 1.90
    margin   = 0.15
    gap      = 0.12
    total_w  = 8.80 - 2*margin - 2*gap    # 3 panels → 2 gaps

    # Relative widths preserve the original 19:24:27 ratio (sum 70).
    w_5qs  = total_w * 0.27
    w_sham = total_w * 0.34
    w_sshb = total_w * 0.39

    x_5qs  = margin
    x_sham = x_5qs  + w_5qs  + gap
    x_sshb = x_sham + w_sham + gap

    _panel_module_5qs (ax, x_5qs,  bottom_y, w_5qs,  panel_h)
    _panel_module_sham(ax, x_sham, bottom_y, w_sham, panel_h)
    _panel_module_sshb(ax, x_sshb, bottom_y, w_sshb, panel_h)


# ---------------------------------------------------------------------------
# Entry point
# ---------------------------------------------------------------------------

def main(argv=None):
    p = argparse.ArgumentParser(description=__doc__)
    p.add_argument("--out_dir",  type=str, default="./figures")
    p.add_argument("--out_name", type=str, default="fig1.pdf")
    args = p.parse_args(argv)

    out_dir = Path(args.out_dir)
    out_dir.mkdir(parents=True, exist_ok=True)

    fig = plt.figure(figsize=(8.80, 6.00))
    ax  = fig.add_axes([0, 0, 1, 1])
    ax.set_xlim(0, 8.80)
    ax.set_ylim(0, 6.00)
    ax.set_aspect("equal")
    ax.axis("off")
    fig.patch.set_facecolor(C_WHITE)

    _panel_architecture(ax)
    _panel_module_zoom(ax)

    out_path = out_dir / args.out_name
    fig.savefig(out_path, dpi=300, bbox_inches=None, pad_inches=0.0)
    plt.close(fig)
    print(f"wrote {out_path}")


if __name__ == "__main__":
    main()
